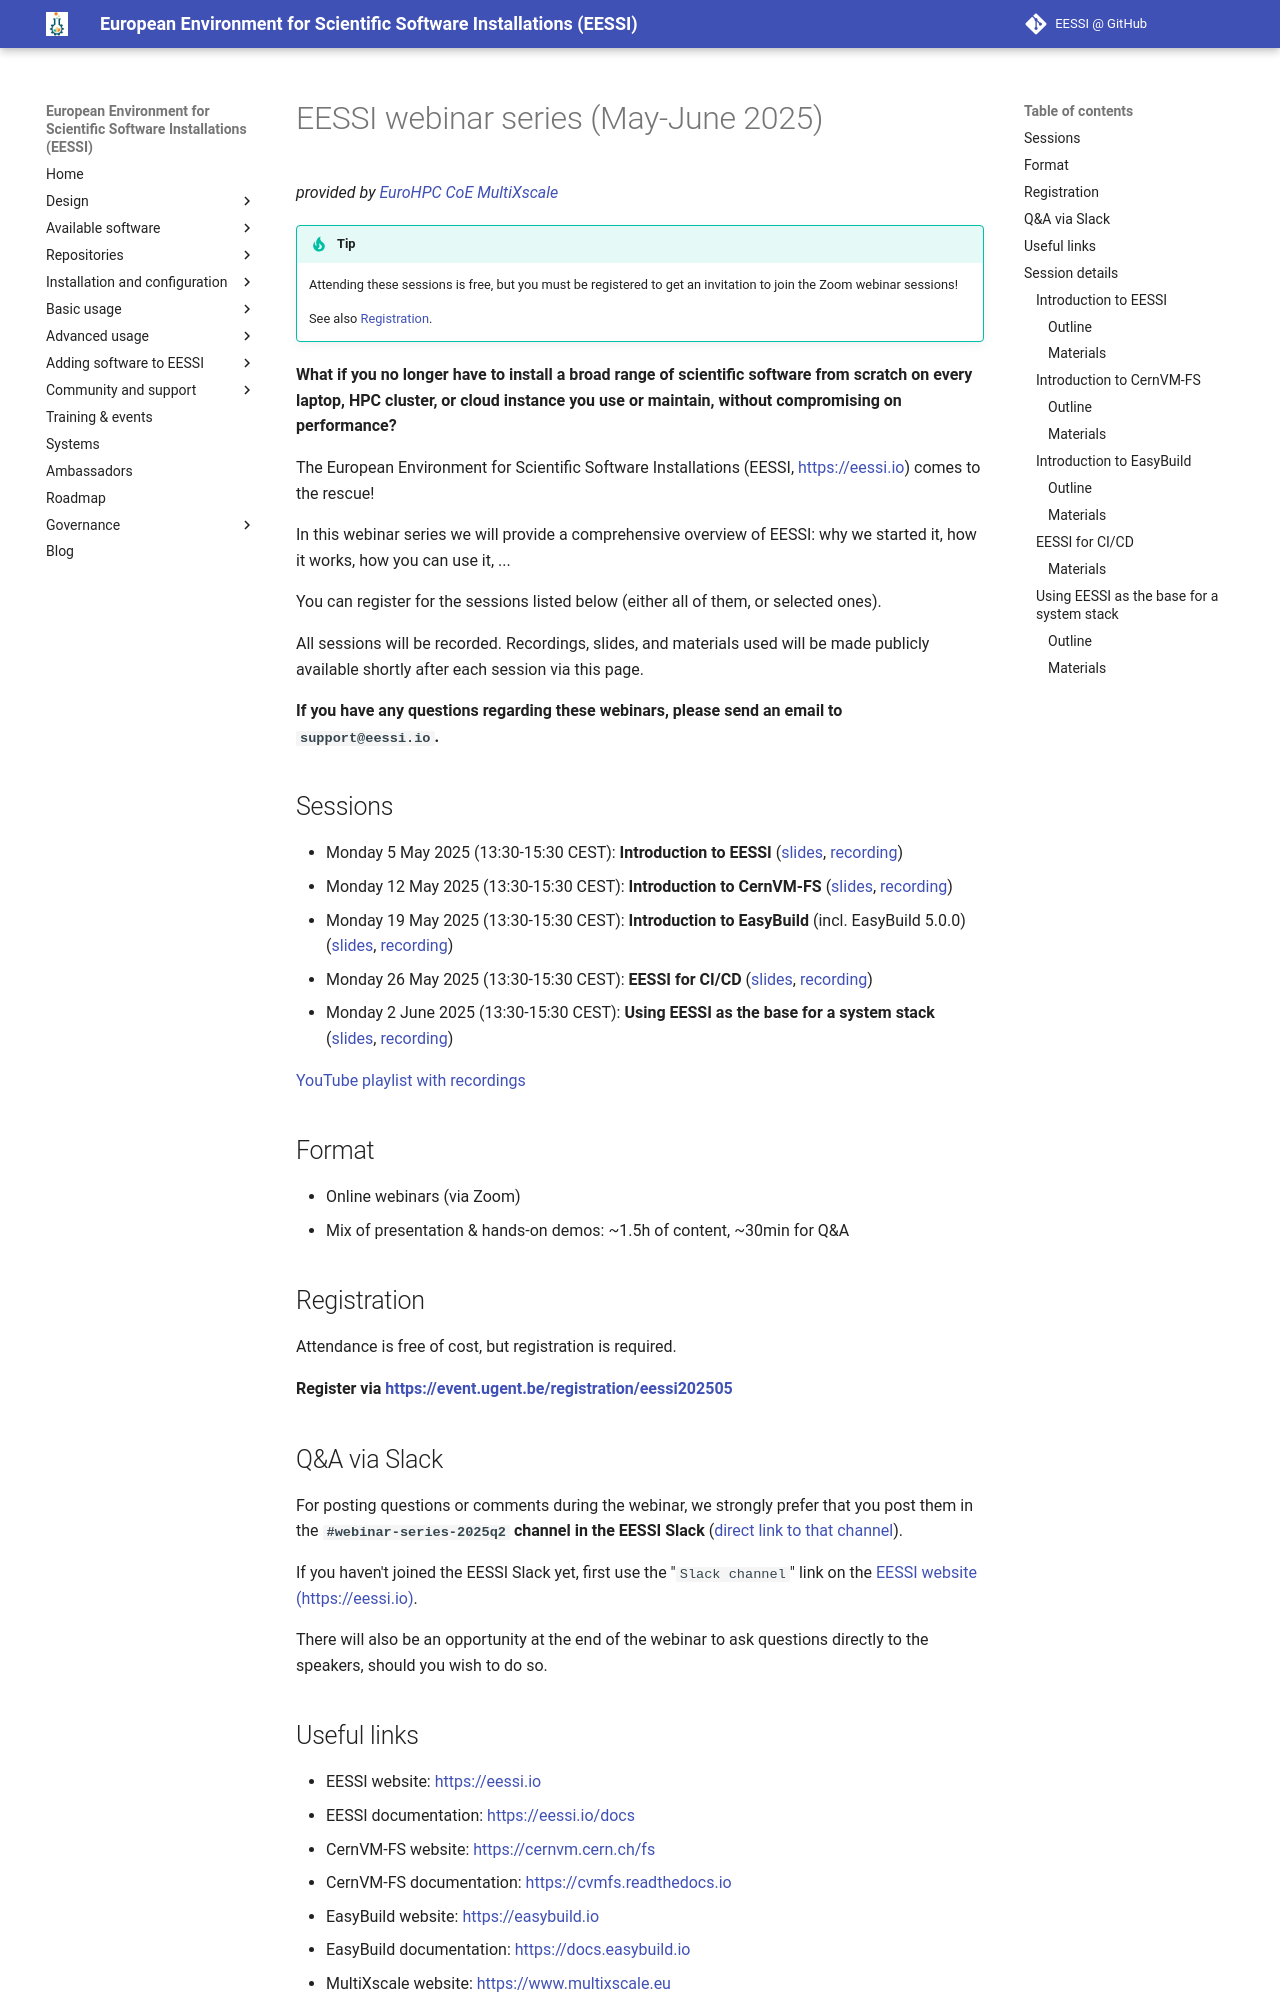

repository: EESSI/docs · page: training-events/2025/webinar-series-2025Q2/index.html · generator: mkdocs

# EESSI webinar series (May-June 2025)

_provided by [EuroHPC CoE MultiXscale](https://www.multixscale.eu)_

!!! tip
    Attending these sessions is free, but you must be registered to get an invitation to join the Zoom webinar sessions!

    See also [Registration](#registration).

**What if you no longer have to install a broad range of scientific software from
scratch on every laptop, HPC cluster, or cloud instance you use or maintain,
without compromising on performance?**

The European Environment for Scientific Software Installations (EESSI, [https://eessi.io](https://eessi.io)) comes to the rescue!

In this webinar series we will provide a comprehensive overview of EESSI: why we started it, how it works, how you can use it, ...

You can register for the sessions listed below (either all of them, or selected ones).

All sessions will be recorded. Recordings, slides, and materials used will be made publicly available shortly after each session via this page.

**If you have any questions regarding these webinars, please send an email to `support@eessi.io`.**

## Sessions

- Monday 5 May 2025 (13:30-15:30 CEST): **Introduction to EESSI** ([slides](EESSI-webinars-MayJune-2025-001-Introduction-to-EESSI-20250505.pdf), [recording](https://www.youtube.com/watch?v=FvVbzKLn-C8))
- Monday 12 May 2025 (13:30-15:30 CEST): **Introduction to CernVM-FS** ([slides](EESSI-webinars-MayJune-2025-002-Introduction-to-CernVM-FS-20250512.pdf), [recording](https://www.youtube.com/watch?v=5-IYnxCz_aQ))
- Monday 19 May 2025 (13:30-15:30 CEST): **Introduction to EasyBuild** (incl. EasyBuild 5.0.0) ([slides](EESSI-webinars-MayJune-2025-003-Introduction-to-EasyBuild-20250519.pdf), [recording](https://www.youtube.com/watch?v=p0Z-KrBAtuQ))
- Monday 26 May 2025 (13:30-15:30 CEST): **EESSI for CI/CD** ([slides](EESSI-webinars-MayJune-2025-004-EESSI-for-CI-CD-20250526.pdf), [recording](https://www.youtube.com/watch?v=l0fVPkGuqCQ))
- Monday 2 June 2025 (13:30-15:30 CEST): **Using EESSI as the base for a system stack** ([slides](EESSI-webinars-MayJune-2025-005-EESSI-as-base-for-system-stack-20250602.pdf), [recording](https://www.youtube.com/watch?v=DmNxZfoe5aQ))

[YouTube playlist with recordings](https://www.youtube.com/playlist?list=PL6_PkP_6pUtbPSfa7Upa0R0_P4NAbqC9a)

## Format

- Online webinars (via Zoom)
- Mix of presentation & hands-on demos: ~1.5h of content, ~30min for Q&A

## Registration

Attendance is free of cost, but registration is required.

**Register via [https://event.ugent.be/registration/eessi202505](https://event.ugent.be/registration/eessi202505)**
